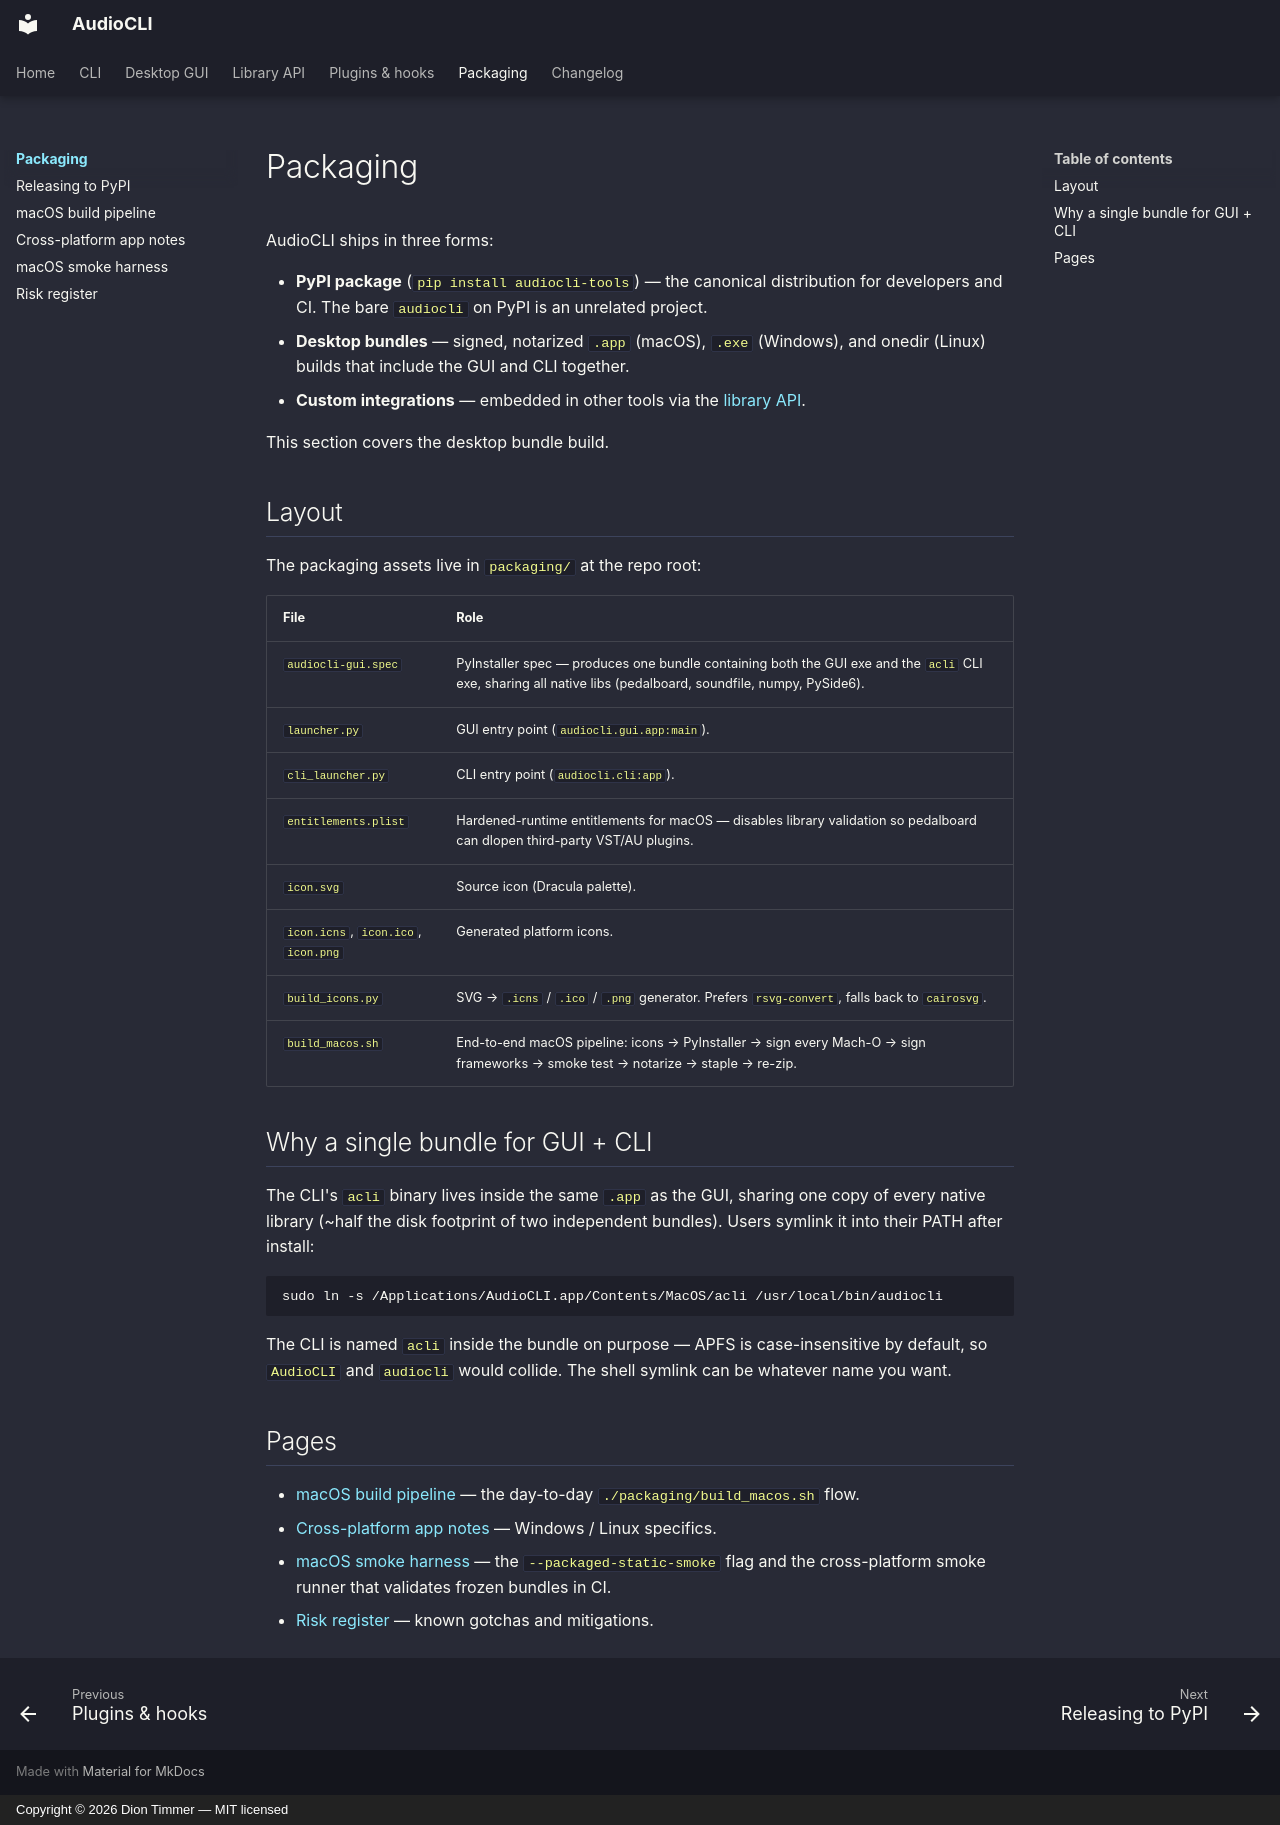

repository: diontimmer/AudioCLI · page: packaging/index.html · generator: mkdocs · copyright: Copyright © 2026 Dion Timmer — MIT licensed

# Packaging

AudioCLI ships in three forms:

- **PyPI package** (`pip install audiocli-tools`) — the canonical distribution for developers and CI. The bare `audiocli` on PyPI is an unrelated project.
- **Desktop bundles** — signed, notarized `.app` (macOS), `.exe` (Windows), and onedir (Linux) builds that include the GUI and CLI together.
- **Custom integrations** — embedded in other tools via the [library API](../library.md).

This section covers the desktop bundle build.

## Layout

The packaging assets live in [`packaging/`](https://github.com/diontimmer/AudioCLI/tree/main/packaging) at the repo root:

| File | Role |
|---|---|
| `audiocli-gui.spec` | PyInstaller spec — produces one bundle containing both the GUI exe and the `acli` CLI exe, sharing all native libs (pedalboard, soundfile, numpy, PySide6). |
| `launcher.py` | GUI entry point (`audiocli.gui.app:main`). |
| `cli_launcher.py` | CLI entry point (`audiocli.cli:app`). |
| `entitlements.plist` | Hardened-runtime entitlements for macOS — disables library validation so pedalboard can dlopen third-party VST/AU plugins. |
| `icon.svg` | Source icon (Dracula palette). |
| `icon.icns`, `icon.ico`, `icon.png` | Generated platform icons. |
| `build_icons.py` | SVG → `.icns` / `.ico` / `.png` generator. Prefers `rsvg-convert`, falls back to `cairosvg`. |
| `build_macos.sh` | End-to-end macOS pipeline: icons → PyInstaller → sign every Mach-O → sign frameworks → smoke test → notarize → staple → re-zip. |

## Why a single bundle for GUI + CLI

The CLI's `acli` binary lives inside the same `.app` as the GUI, sharing one copy of every native library (~half the disk footprint of two independent bundles). Users symlink it into their PATH after install:

```shell
sudo ln -s /Applications/AudioCLI.app/Contents/MacOS/acli /usr/local/bin/audiocli
```

The CLI is named `acli` inside the bundle on purpose — APFS is case-insensitive by default, so `AudioCLI` and `audiocli` would collide. The shell symlink can be whatever name you want.

## Pages

- [macOS build pipeline](macos-build.md) — the day-to-day `./packaging/build_macos.sh` flow.
- [Cross-platform app notes](cross-platform-app.md) — Windows / Linux specifics.
- [macOS smoke harness](macos-smoke.md) — the `--packaged-static-smoke` flag and the cross-platform smoke runner that validates frozen bundles in CI.
- [Risk register](packaging-risk-register.md) — known gotchas and mitigations.
